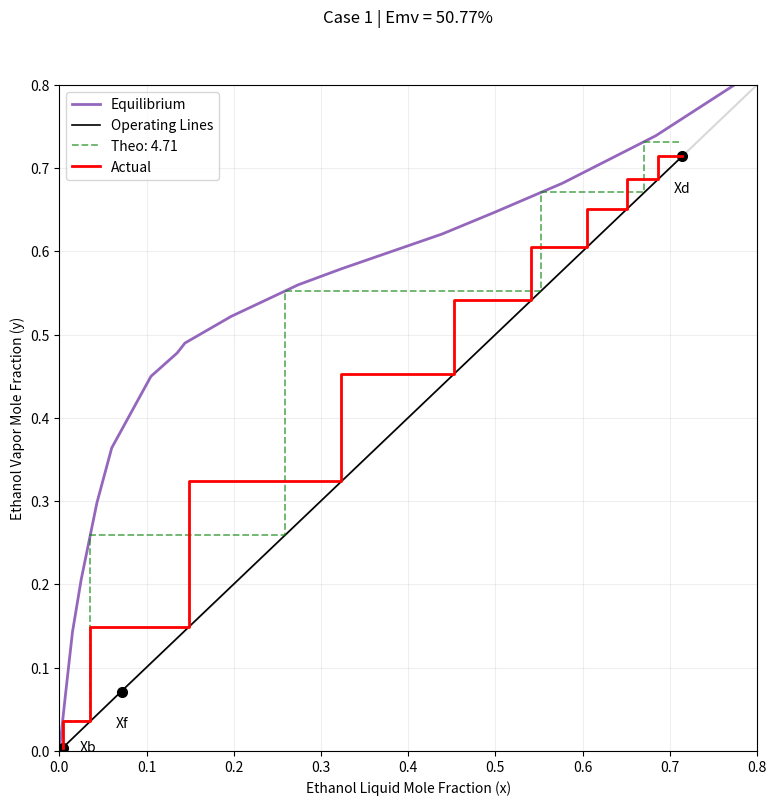
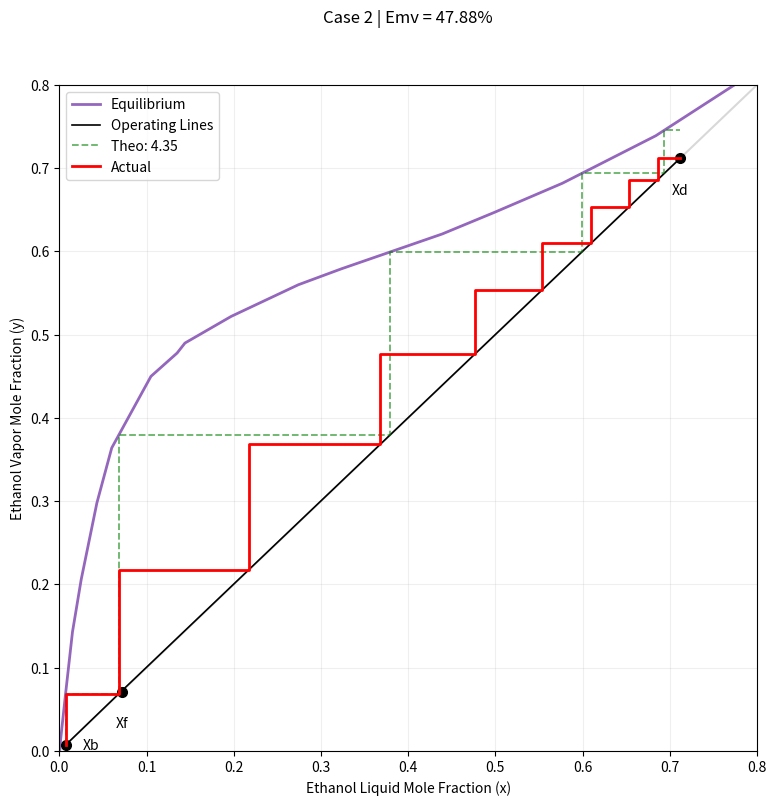
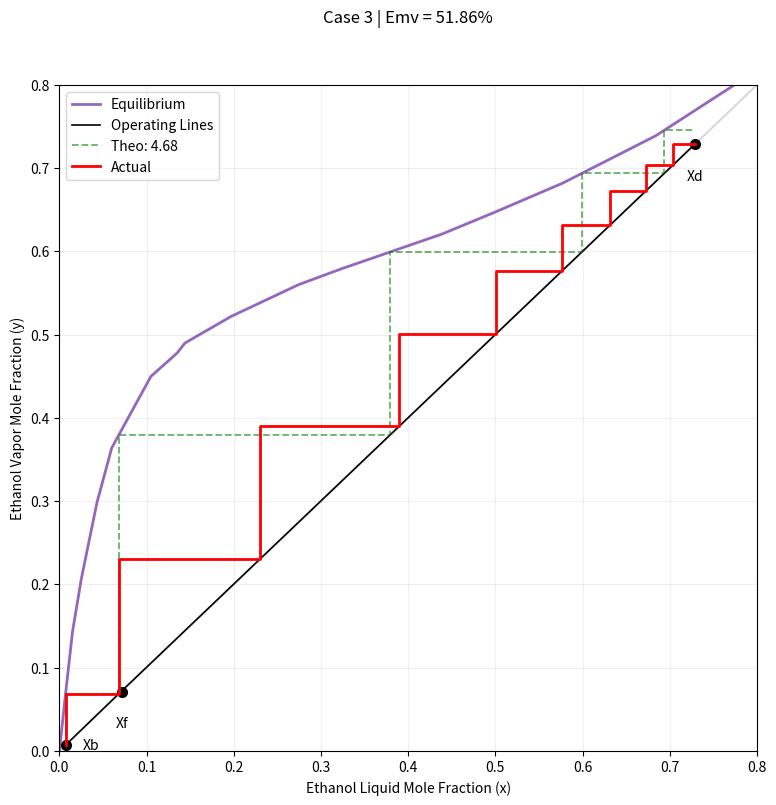

Source code (Python) for these figures, in order:
import numpy as np
import matplotlib.pyplot as plt
import matplotlib.patches as patches

# ==================================================
# VLE DATA
# ==================================================
x_vle = np.array([
    0.0, 0.007, 0.015, 0.025, 0.043, 0.06, 0.105, 0.135,
    0.144, 0.197, 0.274, 0.323, 0.439, 0.499, 0.577,
    0.684, 0.814, 1.0
])

y_vle = np.array([
    0.0, 0.068, 0.143, 0.206, 0.298, 0.364, 0.45, 0.478,
    0.49, 0.522, 0.56, 0.579, 0.621, 0.647, 0.682,
    0.739, 0.827, 1.0
])

def get_y_eq(x):
    return np.interp(x, x_vle, y_vle)

# ==================================================
# OPERATING LINES
# ==================================================
def get_op_lines(R, xf, xd, xb, q):
    
    # Avoid division by zero for q=1
    if abs(q - 1.0) < 1e-8:
        q = 1.0 - 1e-8

    m_rect = R / (R + 1)
    c_rect = xd / (R + 1)

    m_q = q / (q - 1)
    c_q = -xf / (q - 1)

    xi = (c_q - c_rect) / (m_rect - m_q)
    yi = m_rect * xi + c_rect

    m_strip = (yi - xb) / (xi - xb)
    c_strip = xb - m_strip * xb

    return m_rect, c_rect, m_strip, c_strip, xi, yi

# ==================================================
# THEORETICAL STAGES
# ==================================================
def count_theoretical_stages(R, xf, xd, xb, q):

    m_rect, c_rect, m_strip, c_strip, xi, yi = get_op_lines(
        R, xf, xd, xb, q
    )

    pts = [(xb, xb)]
    curr_x = xb

    count = 0
    max_strip_x = xi

    while count < 100:
        curr_y = get_y_eq(curr_x)
        pts.append((curr_x, curr_y))

        # Optimal switching: Switch when vapor y passes intersection yi
        if curr_y < yi:
            next_x = (curr_y - c_strip) / m_strip
            max_strip_x = max(max_strip_x, next_x)
        else:
            next_x = (curr_y - c_rect) / m_rect

        if next_x > xd:
            count += (xd - curr_x) / (next_x - curr_x)
            pts.append((xd, curr_y))
            break

        pts.append((next_x, curr_y))
        curr_x = next_x
        count += 1

        if curr_x >= xd:
            break

    return pts, count, max_strip_x

# ==================================================
# REAL COLUMN MODEL (OPTIMAL FEED)
# ==================================================
def run_real_column(nm, n_trays, R, xf, xd, xb, q):

    m_rect, c_rect, m_strip, c_strip, xi, yi = get_op_lines(
        R, xf, xd, xb, q
    )

    pts = [(xb, xb)]

    curr_x = xb
    curr_y = get_y_eq(curr_x)

    pts.append((curr_x, curr_y))

    max_strip_x = xi

    for i in range(n_trays):
        
        # --- OPTIMAL FEED LOGIC ---
        # If current vapor y is below intersection yi, use Stripping line.
        # Otherwise, switch to Rectifying line.
        if curr_y < yi:
            curr_x = (curr_y - c_strip) / m_strip
            max_strip_x = max(max_strip_x, curr_x)
        else:
            curr_x = (curr_y - c_rect) / m_rect

        pts.append((curr_x, curr_y))

        # Apply Murphree Efficiency
        y_eq = get_y_eq(curr_x)
        curr_y = curr_y + nm * (y_eq - curr_y)

        pts.append((curr_x, curr_y))

    return pts, xd - curr_y, max_strip_x

# ==================================================
# SOLVE MURPHREE EFFICIENCY
# ==================================================
def solve_murphree_eff(n_trays, R, xf, xd, xb, q):
    low = 0.01
    high = 2.0  # Allow > 100% just in case

    for _ in range(50):
        mid = (low + high) / 2
        _, error, _ = run_real_column(
            mid, n_trays, R, xf, xd, xb, q
        )
        # If error > 0, we haven't reached Xd yet (efficiency too low)
        if error > 0:
            low = mid
        else:
            high = mid

    return mid

# ==================================================
# SINGLE CASE PLOT FUNCTION
# ==================================================
def run_case(case_num, n_trays, R, xf, xd, xb, q):

    # ---- Calculations ----
    theo_pts, N_theo, max_theo = count_theoretical_stages(
        R, xf, xd, xb, q
    )

    murphree = solve_murphree_eff(
        n_trays, R, xf, xd, xb, q
    )

    real_pts, _, max_real = run_real_column(
        murphree, n_trays, R, xf, xd, xb, q
    )

    # ---- Plot ----
    plt.figure(figsize=(9, 9))
    

    # Equilibrium (Purple)
    plt.plot(x_vle, y_vle, 'tab:purple', lw=2, label='Equilibrium') 
    plt.plot([0, 1], [0, 1], color='gray', alpha=0.3)

    # Operating lines
    mr, cr, ms, cs, xi, yi = get_op_lines(
        R, xf, xd, xb, q
    )

    plt.plot([xd, xi], [xd, yi], 'k', lw=1.2)

    final_strip = max(xi, max_real, max_theo)

    plt.plot(
        [xb, final_strip],
        [xb, ms * final_strip + cs],
        'k',
        lw=1.2,
        label='Operating Lines'
    )

    # q-line (Conditional Label)
    q_label = f'q = {q:.2f}'
    if abs(q - 1.0) < 1e-6:
        q_label = None

    plt.plot(
        [xf, xi],
        [xf, yi],
        'b-',
        lw=1.5,
        alpha=0.8,
        label=q_label
    )

    # Points
    plt.plot(xb, xb, 'ko', ms=7)
    plt.plot(xf, xf, 'ko', ms=7)
    plt.plot(xd, xd, 'ko', ms=7)

    # -- LABELS --
    # Xb to the RIGHT (+0.02)
    plt.text(xb + 0.02, xb, 'Xb', ha='left', va='center')
    
    plt.text(xf, xf - 0.03, 'Xf', ha='center', va='top')
    plt.text(xd, xd - 0.03, 'Xd', ha='center', va='top')

    # Theoretical
    px_t, py_t = zip(*theo_pts)
    plt.plot(
        px_t, py_t,
        'g--',
        lw=1.3,
        alpha=0.6,
        label=f'Theo: {N_theo:.2f}'
    )

    # Real trays
    px_r, py_r = zip(*real_pts)
    plt.plot(
        list(px_r) + [xd],
        list(py_r) + [py_r[-1]],
        'r-',
        lw=2,
        label='Actual'
    )

    # Formatting
    plt.xlabel("Ethanol Liquid Mole Fraction (x)")
    plt.ylabel("Ethanol Vapor Mole Fraction (y)")

    plt.title(
        f"Case {case_num} | Emv = {murphree:.2%}",
        pad=45
    )

    plt.legend(loc='upper left')
    plt.grid(alpha=0.2)
    plt.xlim(0, 0.8)
    plt.ylim(0, 0.8)
    plt.subplots_adjust(top=0.85)

    plt.show()

# ==================================================
# DEFINE YOUR THREE CASES HERE
# ==================================================
cases = [
    # (N trays, R, xf, xd, xb, q)
    # (8, 1, 0.0714, 0.7199, 0.0112, 1.146),
    # (8, 1, 0.0702, 0.7009, 0.006633,  1.141),
    # (8, 999, 0.0714, 0.7184,   0.00595,  1)
    #(N trays, R, xf, xd, xb, q)

    # #partial 1
    # (8, 1, 0.0714, 0.7145, 0.0112, 1.146),
    # (8, 1, 0.0714, 0.7215, 0.0112,  1.146),
    # (8, 1, 0.0714, 0.7238,   0.0112,  1.146)

    # #partial 2
    # (8, 1, 0.0702, 0.6811, 0.00709, 1.141),
    # (8, 1, 0.0702, 0.6854, 0.00640,  1.141),
    # (8, 1, 0.0702, 0.7009,   0.0064,  1.141)

    #Total
    (8, 999, 0.0714, 0.7145, 0.00368, 1),
    (8, 999, 0.0714, 0.7122, 0.00709,  1),
    (8, 999, 0.0714, 0.729,   0.00709,  1)
]

# ==================================================
# RUN ALL CASES
# ==================================================
for i, case in enumerate(cases, start=1):
    run_case(
        i,
        case[0],   # trays
        case[1],   # R
        case[2],   # xf
        case[3],   # xd
        case[4],   # xb
        case[5]    # q
    )